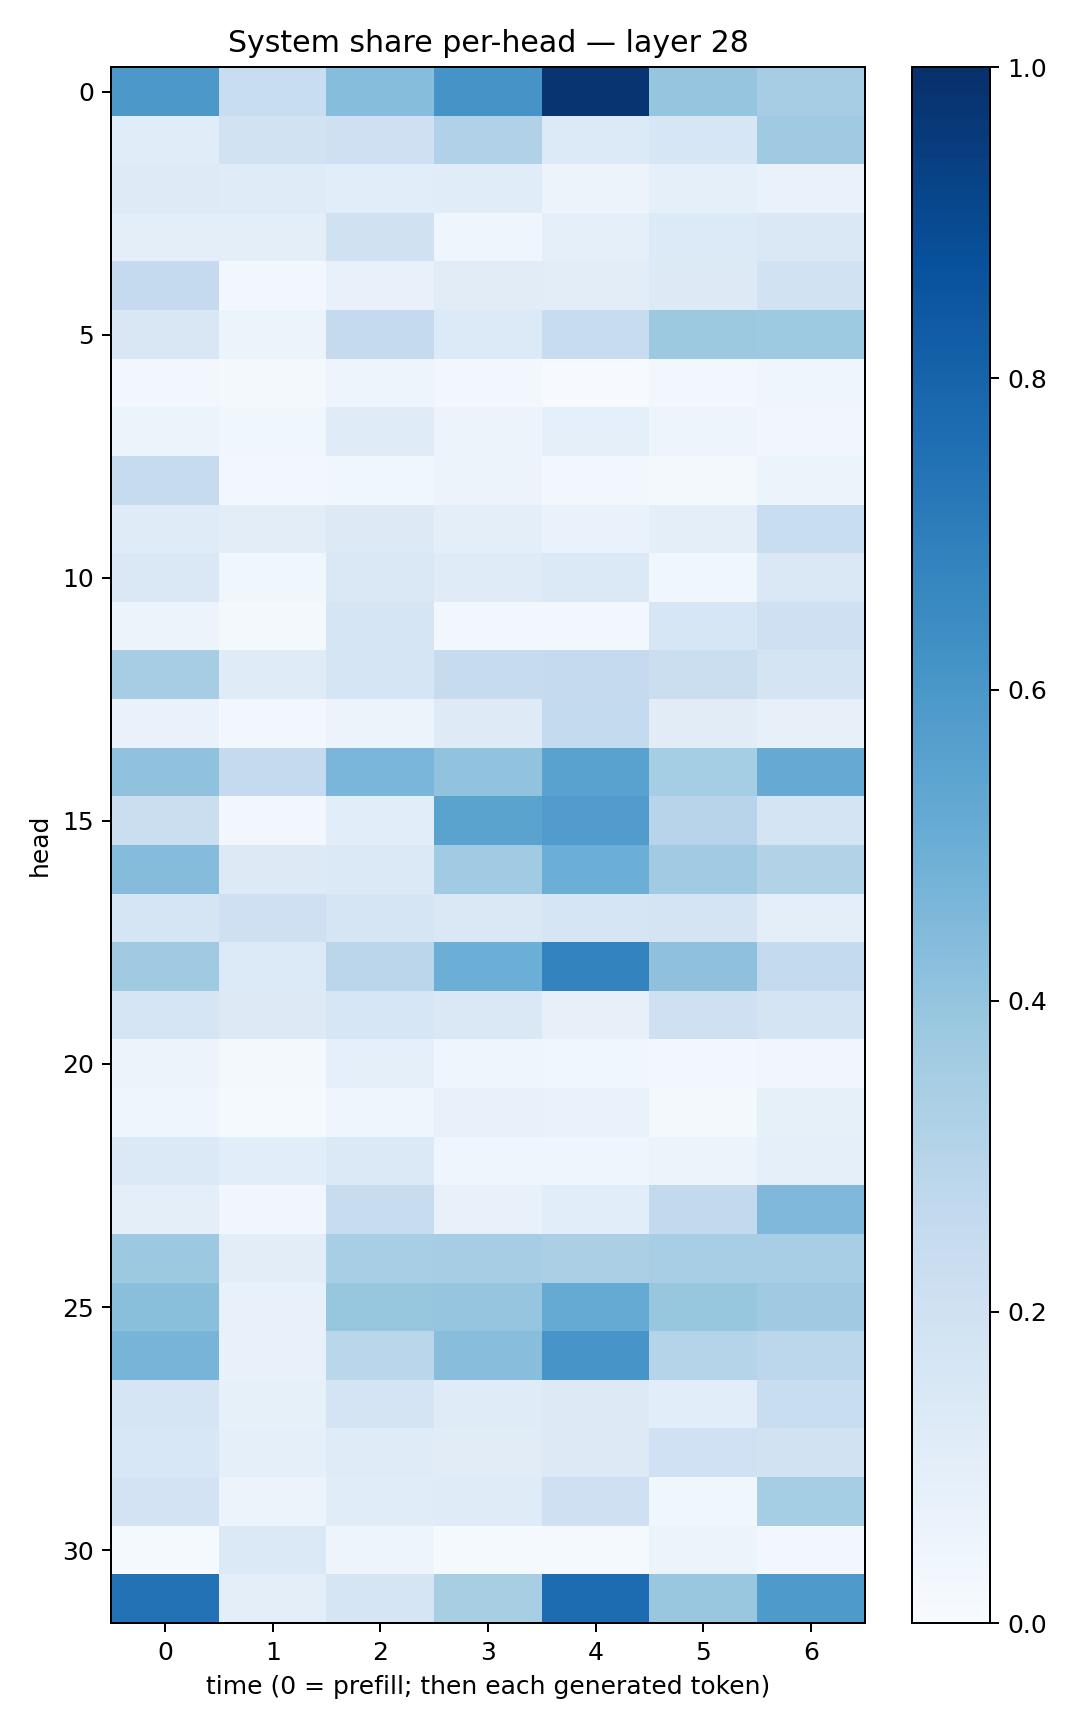

The file beside this chart, header and first rows:
0.59584576, 0.23340556, 0.43204817, 0.6117927, 0.98119205, 0.39503, 0.3485245
0.1172, 0.1912, 0.2108, 0.3166, 0.1361, 0.1603, 0.3688
0.1228, 0.1183, 0.1065, 0.117, 0.05532, 0.08664, 0.06798
0.09777, 0.09565, 0.1985, 0.04375, 0.08969, 0.1358, 0.1414
0.2533, 0.02384, 0.0734, 0.112, 0.1025, 0.1317, 0.195
0.1493, 0.05236, 0.251, 0.1331, 0.2363, 0.376, 0.3724
0.02487, 0.01861, 0.04995, 0.02432, 0.006619, 0.02929, 0.04194
0.05249, 0.03636, 0.1181, 0.05476, 0.08721, 0.05027, 0.03514
0.2446, 0.02853, 0.03652, 0.05584, 0.0289, 0.02335, 0.06137
0.1199, 0.1053, 0.1271, 0.09696, 0.0699, 0.09436, 0.2332
0.1442, 0.03558, 0.1454, 0.1182, 0.137, 0.03719, 0.1413
0.05775, 0.01927, 0.1683, 0.02919, 0.02391, 0.1573, 0.2096
0.3509, 0.1192, 0.1653, 0.2456, 0.2532, 0.2229, 0.172
0.06721, 0.02756, 0.05534, 0.1213, 0.2568, 0.1099, 0.08086
0.4081, 0.25, 0.4613, 0.4051, 0.5514, 0.3544, 0.5119
0.2209, 0.02805, 0.1069, 0.5501, 0.578, 0.295, 0.1793
0.4358, 0.1277, 0.1398, 0.3663, 0.4994, 0.3633, 0.3135
0.1672, 0.2036, 0.1641, 0.1483, 0.1685, 0.1767, 0.09917
0.3691, 0.1343, 0.2834, 0.4982, 0.6784, 0.4136, 0.2557
0.1676, 0.1316, 0.1612, 0.1441, 0.0791, 0.2038, 0.1729
0.05601, 0.02088, 0.08729, 0.04336, 0.03573, 0.02977, 0.03316
0.04264, 0.01301, 0.0459, 0.07732, 0.0703, 0.01923, 0.0841
0.138, 0.1081, 0.1378, 0.04203, 0.04161, 0.05303, 0.09154
0.101, 0.03247, 0.2413, 0.0716, 0.1078, 0.2616, 0.4504
0.3772, 0.103, 0.3442, 0.3512, 0.334, 0.3457, 0.3473
0.4232, 0.07322, 0.391, 0.3946, 0.5166, 0.3925, 0.3708
0.4713, 0.07753, 0.289, 0.4278, 0.606, 0.3002, 0.2812
0.1656, 0.08246, 0.175, 0.1178, 0.1274, 0.1088, 0.2314
0.1554, 0.09108, 0.1181, 0.1119, 0.1258, 0.1999, 0.1943
0.18, 0.05563, 0.115, 0.1188, 0.2048, 0.03716, 0.3524
0.01354, 0.1392, 0.05057, 0.01421, 0.01544, 0.06079, 0.02921
0.7438, 0.09563, 0.1678, 0.3425, 0.7689, 0.3906, 0.5883
